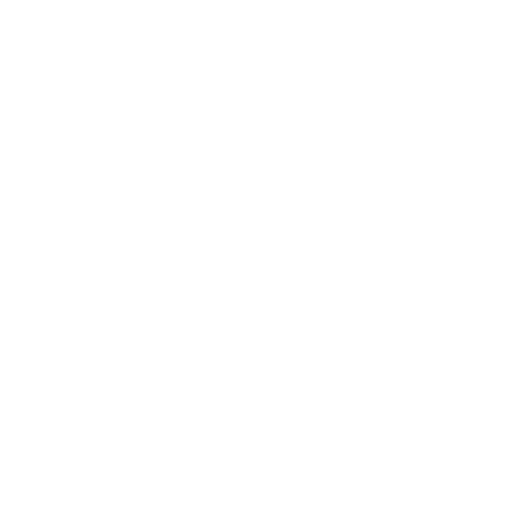
t = 0.00 s
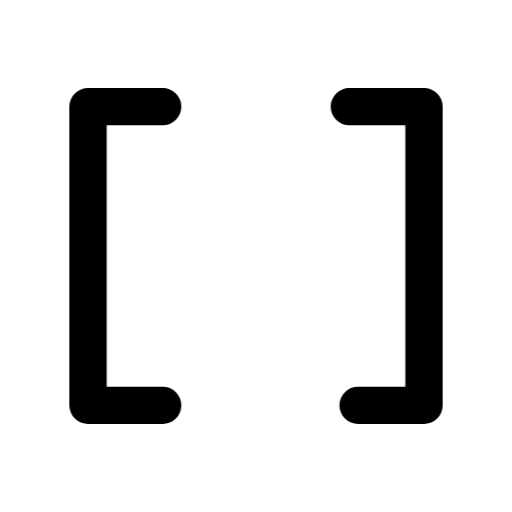
t = 0.44 s
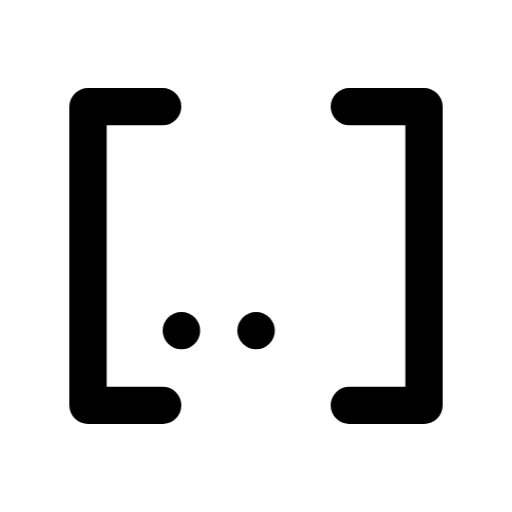
t = 0.88 s
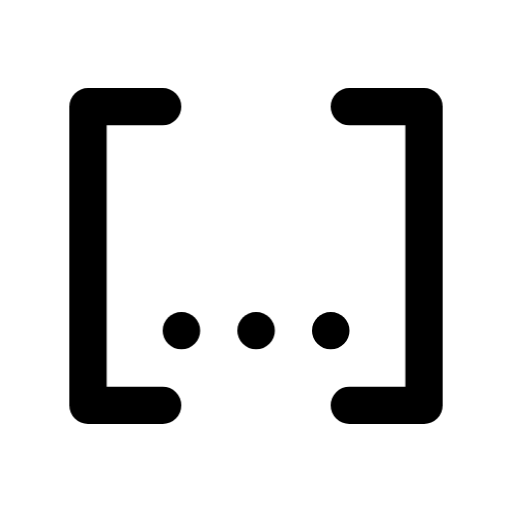
t = 1.25 s
t = 1.79 s: frame unchanged from t = 1.25 s, image omitted
t = 2.33 s: frame unchanged from t = 1.25 s, image omitted

The animated SVG that drew these frames (rendered in a browser with its animation timeline set to each time). Animation: 5 CSS @keyframes rules; one cycle of 2.65 s, repeats indefinitely.

<svg xmlns="http://www.w3.org/2000/svg" width="24" height="24" fill="none" stroke="currentColor" stroke-linecap="round" stroke-linejoin="round" stroke-width="2" viewBox="0 0 24 24">
    <!-- Generated by scripts/icon-expansion/generate.mjs -->
    <!-- Adapted from Tabler Icons 3.34.1.
MIT License

Copyright (c) 2020-2024 Paweł Kuna

Permission is hereby granted, free of charge, to any person obtaining a copy
of this software and associated documentation files (the "Software"), to deal
in the Software without restriction, including without limitation the rights
to use, copy, modify, merge, publish, distribute, sublicense, and/or sell
copies of the Software, and to permit persons to whom the Software is
furnished to do so, subject to the following conditions:

The above copyright notice and this permission notice shall be included in all
copies or substantial portions of the Software.

THE SOFTWARE IS PROVIDED "AS IS", WITHOUT WARRANTY OF ANY KIND, EXPRESS OR
IMPLIED, INCLUDING BUT NOT LIMITED TO THE WARRANTIES OF MERCHANTABILITY,
FITNESS FOR A PARTICULAR PURPOSE AND NONINFRINGEMENT. IN NO EVENT SHALL THE
AUTHORS OR COPYRIGHT HOLDERS BE LIABLE FOR ANY CLAIM, DAMAGES OR OTHER
LIABILITY, WHETHER IN AN ACTION OF CONTRACT, TORT OR OTHERWISE, ARISING FROM,
OUT OF OR IN CONNECTION WITH THE SOFTWARE OR THE USE OR OTHER DEALINGS IN THE
SOFTWARE. -->
    <!-- Motion: trace each stroke from its own origin, accumulate the drawing, then hold before restarting. -->
    <style>
        @media (prefers-reduced-motion: no-preference) {
            @keyframes ira-stroke-brackets-contain-0 { 0% { stroke-dashoffset: 1; opacity: 0; } 0.4% { opacity: 1; } 9.4%, 88% { stroke-dashoffset: 0; opacity: 1; } 100% { stroke-dashoffset: 0; opacity: 0; } }
            [data-ira-stroke-reveal="brackets-contain"] [data-ira-line="0"] { stroke-dasharray: 1 1; animation: ira-stroke-brackets-contain-0 2.65s cubic-bezier(.25,.65,.35,1) infinite; }
            @keyframes ira-stroke-brackets-contain-1 { 0%, 9.4% { stroke-dashoffset: 1; opacity: 0; } 9.8% { opacity: 1; } 18.8%, 88% { stroke-dashoffset: 0; opacity: 1; } 100% { stroke-dashoffset: 0; opacity: 0; } }
            [data-ira-stroke-reveal="brackets-contain"] [data-ira-line="1"] { stroke-dasharray: 1 1; animation: ira-stroke-brackets-contain-1 2.65s cubic-bezier(.25,.65,.35,1) infinite; }
            @keyframes ira-stroke-brackets-contain-2 { 0%, 18.8% { stroke-dashoffset: 1; opacity: 0; } 19.2% { opacity: 1; } 28.2%, 88% { stroke-dashoffset: 0; opacity: 1; } 100% { stroke-dashoffset: 0; opacity: 0; } }
            [data-ira-stroke-reveal="brackets-contain"] [data-ira-line="2"] { stroke-dasharray: 1 1; animation: ira-stroke-brackets-contain-2 2.65s cubic-bezier(.25,.65,.35,1) infinite; }
            @keyframes ira-stroke-brackets-contain-3 { 0%, 28.2% { stroke-dashoffset: 1; opacity: 0; } 28.6% { opacity: 1; } 37.6%, 88% { stroke-dashoffset: 0; opacity: 1; } 100% { stroke-dashoffset: 0; opacity: 0; } }
            [data-ira-stroke-reveal="brackets-contain"] [data-ira-line="3"] { stroke-dasharray: 1 1; animation: ira-stroke-brackets-contain-3 2.65s cubic-bezier(.25,.65,.35,1) infinite; }
            @keyframes ira-stroke-brackets-contain-4 { 0%, 37.6% { stroke-dashoffset: 1; opacity: 0; } 38% { opacity: 1; } 47%, 88% { stroke-dashoffset: 0; opacity: 1; } 100% { stroke-dashoffset: 0; opacity: 0; } }
            [data-ira-stroke-reveal="brackets-contain"] [data-ira-line="4"] { stroke-dasharray: 1 1; animation: ira-stroke-brackets-contain-4 2.65s cubic-bezier(.25,.65,.35,1) infinite; }
        }
    </style>
    <g data-ira-stroke-reveal="brackets-contain"><g transform="translate(1.5 1.5) scale(.875)"><path data-ira-line="0" pathLength="1" d="M7 4L3 4L3 20L7 20"/><path data-ira-line="1" pathLength="1" d="M17 4L21 4L21 20L17 20"/><path data-ira-line="2" pathLength="1" d="M8 16L8.01 16"/><path data-ira-line="3" pathLength="1" d="M12 16L12.01 16"/></g><g transform="translate(1.5 1.5) scale(.875)"><path data-ira-line="4" pathLength="1" d="M16 16L16.01 16"/></g></g>
</svg>
